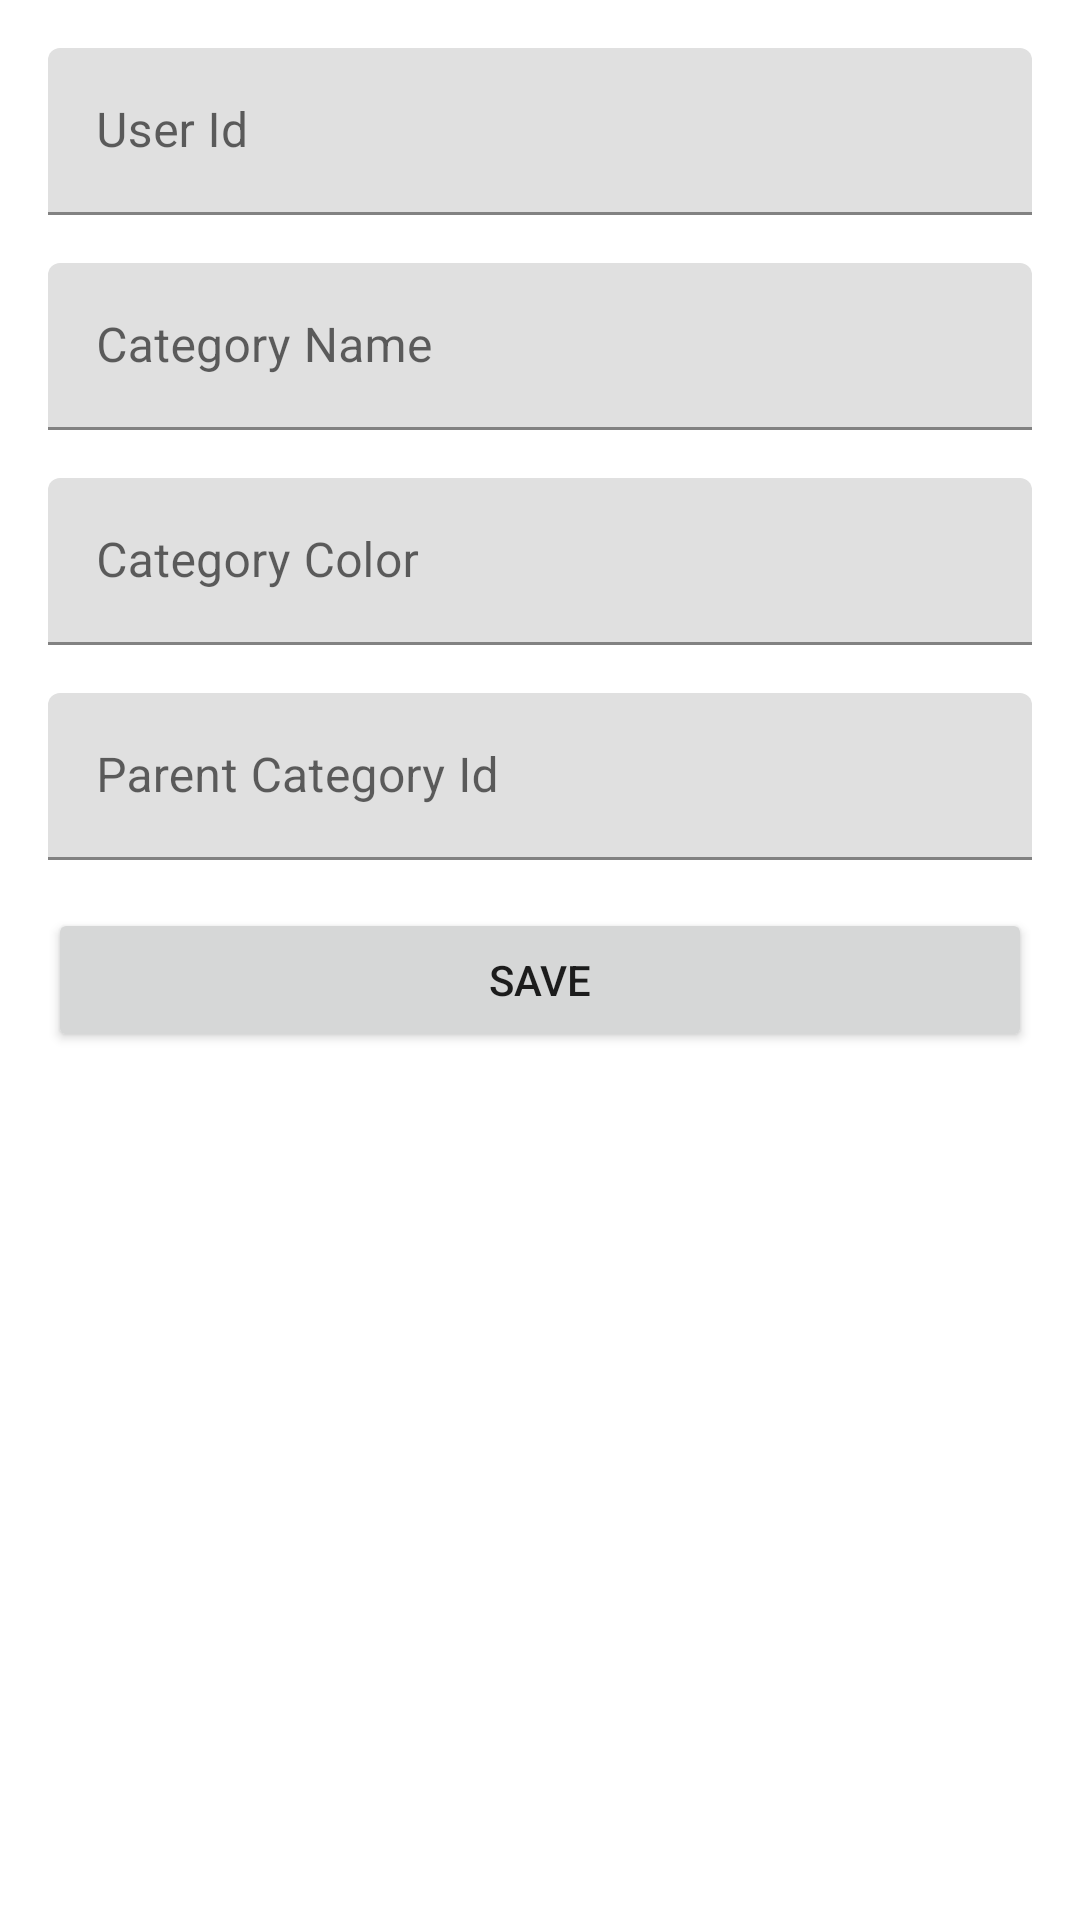

This screen was rendered from an Android layout file. Write that file and the resources it references.
<!-- AndroidManifest.xml: application theme Theme.OpenBankingDemo -->
<!-- res/layout/activity_create_update_category.xml -->
<?xml version="1.0" encoding="utf-8"?>
<androidx.appcompat.widget.LinearLayoutCompat xmlns:android="http://schemas.android.com/apk/res/android"
    android:layout_width="match_parent"
    android:layout_height="match_parent"
    android:orientation="vertical"
    android:padding="16dp">

    <com.google.android.material.textfield.TextInputLayout
        android:id="@+id/tilUserId"
        android:layout_width="match_parent"
        android:layout_height="wrap_content"
        android:hint="User Id">

        <com.google.android.material.textfield.TextInputEditText
            android:layout_width="match_parent"
            android:layout_height="wrap_content"
            android:inputType="number" />

    </com.google.android.material.textfield.TextInputLayout>

    <com.google.android.material.textfield.TextInputLayout
        android:id="@+id/tilCategoryName"
        android:layout_width="match_parent"
        android:layout_height="wrap_content"
        android:layout_marginTop="16dp"
        android:hint="Category Name">

        <com.google.android.material.textfield.TextInputEditText
            android:layout_width="match_parent"
            android:layout_height="wrap_content"
            android:inputType="textCapSentences" />

    </com.google.android.material.textfield.TextInputLayout>

    <com.google.android.material.textfield.TextInputLayout
        android:id="@+id/tilCategoryColor"
        android:layout_width="match_parent"
        android:layout_height="wrap_content"
        android:layout_marginTop="16dp"
        android:hint="Category Color">

        <com.google.android.material.textfield.TextInputEditText
            android:layout_width="match_parent"
            android:layout_height="wrap_content"
            android:inputType="text" />

    </com.google.android.material.textfield.TextInputLayout>

    <com.google.android.material.textfield.TextInputLayout
        android:id="@+id/tilParentCategoryId"
        android:layout_width="match_parent"
        android:layout_height="wrap_content"
        android:layout_marginTop="16dp"
        android:hint="Parent Category Id">

        <com.google.android.material.textfield.TextInputEditText
            android:layout_width="match_parent"
            android:layout_height="wrap_content"
            android:inputType="number" />

    </com.google.android.material.textfield.TextInputLayout>

    <androidx.appcompat.widget.AppCompatButton
        android:id="@+id/btSave"
        android:layout_width="match_parent"
        android:layout_height="wrap_content"
        android:layout_marginTop="16dp"
        android:text="Save" />

</androidx.appcompat.widget.LinearLayoutCompat>
<!-- resources referenced by this layout -->
<resources>
  <style name="Theme.OpenBankingDemo" parent="Theme.MaterialComponents.DayNight.DarkActionBar">
          
          <item name="colorPrimary">@color/purple_500</item>
          <item name="colorPrimaryVariant">@color/purple_700</item>
          <item name="colorOnPrimary">@color/white</item>
          
          <item name="colorSecondary">@color/teal_200</item>
          <item name="colorSecondaryVariant">@color/teal_700</item>
          <item name="colorOnSecondary">@color/black</item>
          
          <item name="android:statusBarColor" tools:targetApi="l">?attr/colorPrimaryVariant</item>
          
      </style>
  <!-- not gathered from this repository: default colours our renderer supplied (Android Studio template values) -->
  <color name="purple_500">#FF6200EE</color>
  <color name="purple_700">#FF3700B3</color>
  <color name="teal_200">#FF03DAC5</color>
  <color name="teal_700">#FF018786</color>
  <color name="black">#FF000000</color>
  <color name="white">#FFFFFFFF</color>
</resources>
